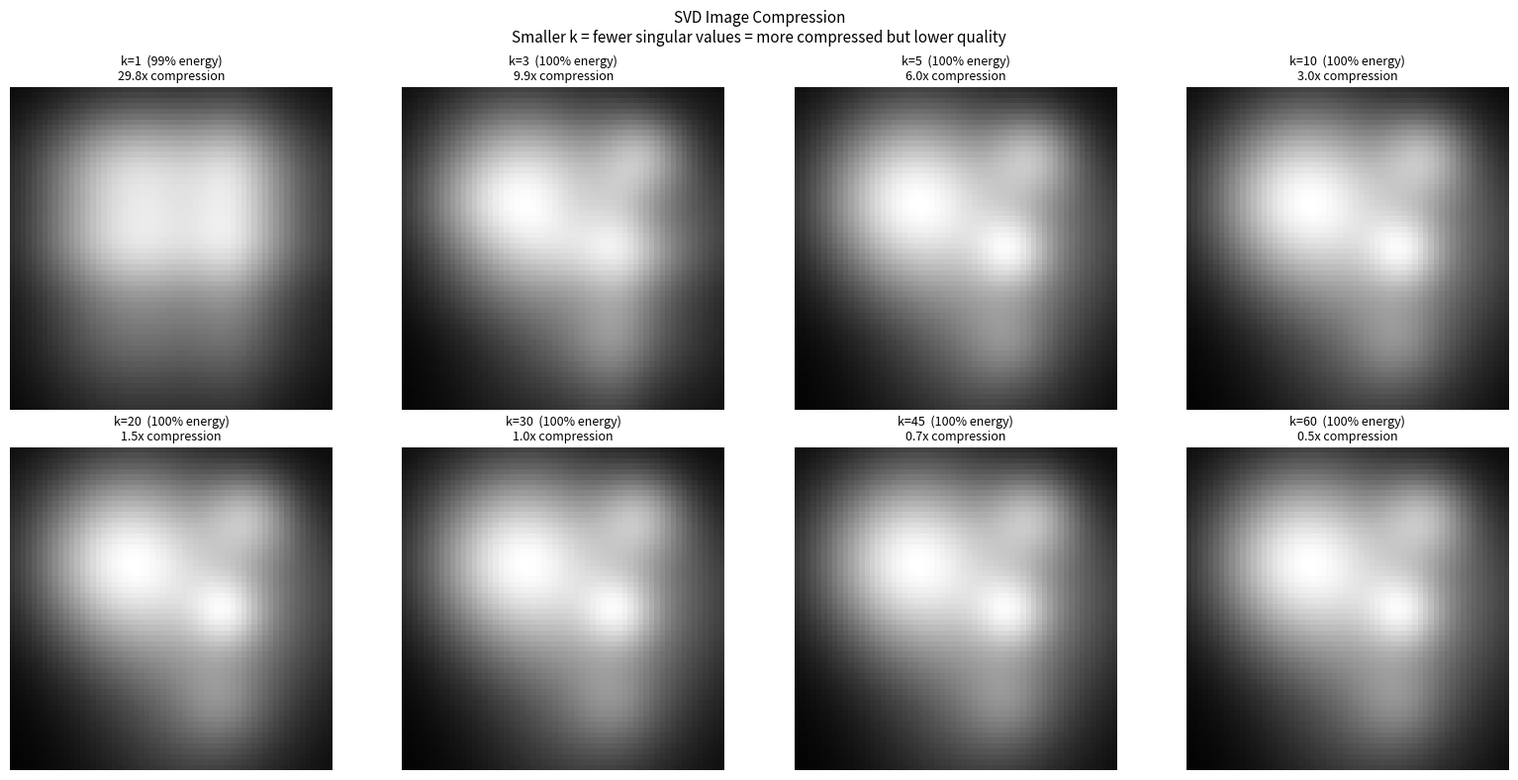
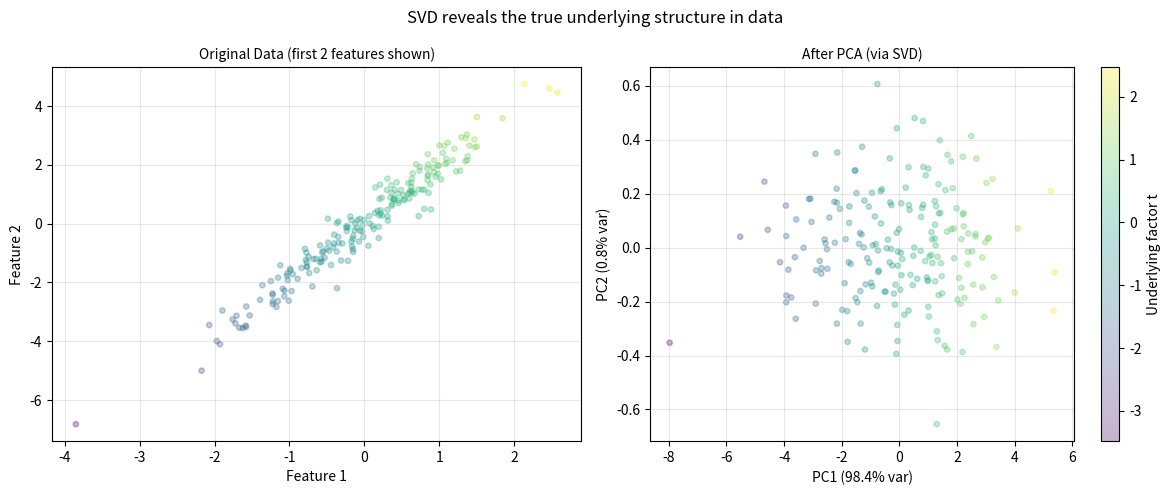

Source code (Python) for these figures, in order:
import numpy as np
import matplotlib.pyplot as plt

np.random.seed(42)

# ─────────────────────────────────────────────────────────
# COMPUTING SVD
# ─────────────────────────────────────────────────────────

A = np.array([[1., 2., 3.],
              [4., 5., 6.],
              [7., 8., 9.],
              [10.,11.,12.]])   # shape (4, 3) — NOT square!

print(f"Matrix A, shape {A.shape}:")
print(A)
print()

# np.linalg.svd returns three things: U, s (not Sigma), Vt
# full_matrices=False → 'economy' SVD, smaller matrices, more practical
U, s, Vt = np.linalg.svd(A, full_matrices=False)

print(f"U  shape: {U.shape}   ← left singular vectors (columns = directions in output space)")
print(f"s  shape: {s.shape}   ← singular values (1D array, not a diagonal matrix)")
print(f"Vt shape: {Vt.shape}  ← right singular vectors transposed (rows = directions in input space)")
print()
print(f"Singular values: {s.round(4)}")
print()
print("Note: np.linalg.svd gives 's' as a 1D array (not a matrix).")
print("To get the Σ matrix: np.diag(s)")
Sigma = np.diag(s)
print(f"Σ =\n{Sigma.round(4)}")
print()

# Reconstruct A to verify: A = U Σ Vt
A_reconstructed = U @ Sigma @ Vt
print(f"Reconstruction A = U @ Σ @ Vt, error: {np.linalg.norm(A - A_reconstructed):.2e}")
print("(near zero = perfect ✓)")

# ─────────────────────────────────────────────────────────
# SINGULAR VALUES AND RANK
# ─────────────────────────────────────────────────────────

print("=== Singular values reveal rank ===")
print()

# Full rank matrix: 2 non-zero singular values
A_full = np.array([[1., 2.], [3., 4.], [5., 6.]])  # shape (3,2)
_, s_full, _ = np.linalg.svd(A_full)
print(f"Full rank matrix (3×2):")
print(f"  Singular values: {s_full.round(4)}")
print(f"  Rank: {np.sum(s_full > 1e-10)}  (both non-zero → full rank = 2)")

print()
# Rank-1 matrix: row 2 = 2 × row 1, so only 1 independent direction
A_rank1 = np.array([[1., 2., 3.],
                    [2., 4., 6.]])   # row 2 = 2 × row 1
_, s_rank1, _ = np.linalg.svd(A_rank1)
print(f"Rank-1 matrix (row2 = 2×row1):")
print(f"  Singular values: {s_rank1.round(6)}")
print(f"  Rank: {np.sum(s_rank1 > 1e-10)}  (only 1 non-zero → rank = 1)")
print(f"  Interpretation: all rows are multiples of each other")
print(f"  → the matrix contains only 1 'direction' of information")

print()
print("=== Relationship to eigenvalues ===")
A = np.random.randn(5, 3)
_, s_svd, _ = np.linalg.svd(A, full_matrices=False)
eig_AtA = np.linalg.eigvalsh(A.T @ A)[::-1]  # eigenvalues of AᵀA, sorted descending
print(f"σ from SVD:               {s_svd.round(4)}")
print(f"√(eigenvalues of AᵀA):    {np.sqrt(np.abs(eig_AtA)).round(4)}")
print(f"They match: {np.allclose(s_svd, np.sqrt(np.abs(eig_AtA)))}")

# ─────────────────────────────────────────────────────────
# LOW-RANK APPROXIMATION
# ─────────────────────────────────────────────────────────

print("=== Low-rank approximation: keep only top k singular values ===")
print()

# Create a matrix with known low-rank structure + noise
# (Like real data: true pattern + measurement noise)
true_rank = 3
U_true = np.random.randn(30, true_rank)
V_true = np.random.randn(20, true_rank)
A_true = U_true @ V_true.T             # rank 3 structure
noise  = 0.3 * np.random.randn(30, 20) # noise on top
A = A_true + noise

U, s, Vt = np.linalg.svd(A, full_matrices=False)

print(f"True rank: {true_rank}")
print(f"Top 8 singular values: {s[:8].round(3)}")
print("Notice the big drop after the 3rd value!")
print()

# Compare approximations with different k values
ks = [1, 2, 3, 5, 10, 20]
for k in ks:
    # Rank-k approximation: multiply only first k columns/rows
    A_k = (U[:, :k] * s[:k]) @ Vt[:k, :]   # same as U[:,:k] @ diag(s[:k]) @ Vt[:k,:]
    error = np.linalg.norm(A - A_k, 'fro') / np.linalg.norm(A, 'fro')
    energy = (s[:k]**2).sum() / (s**2).sum()
    # Storage: original needs 30×20=600 numbers; rank-k needs k*(30+20+1)
    compression = (30 * 20) / (k * (30 + 20 + 1))
    print(f"k={k:2d}: error={error:.3f}, energy={energy:.1%}, compression={compression:.1f}x")

# ─────────────────────────────────────────────────────────
# VISUAL: image compression with SVD
# ─────────────────────────────────────────────────────────

# Create a synthetic image-like matrix with structure
image = np.zeros((60, 60))
for _ in range(8):  # 8 "blobs" of varying size and brightness
    cx, cy = np.random.randint(10, 50, 2)
    r = np.random.randint(5, 15)
    y, x = np.ogrid[:60, :60]
    image += np.random.uniform(0.3, 1.0) * np.exp(-((x-cx)**2 + (y-cy)**2) / (2*r**2))
image = (image / image.max() * 255).astype(float)

U, s, Vt = np.linalg.svd(image, full_matrices=False)
total_energy = (s**2).sum()

fig, axes = plt.subplots(2, 4, figsize=(16, 8))
ks = [1, 3, 5, 10, 20, 30, 45, 60]

for ax, k in zip(axes.flat, ks):
    A_k = (U[:, :k] * s[:k]) @ Vt[:k, :]
    energy = (s[:k]**2).sum() / total_energy
    original_size = 60 * 60
    compressed_size = k * (60 + 60 + 1)
    compression = original_size / compressed_size
    
    ax.imshow(np.clip(A_k, 0, 255), cmap='gray', vmin=0, vmax=255)
    ax.set_title(f'k={k}  ({energy:.0%} energy)\n{compression:.1f}x compression', fontsize=9)
    ax.axis('off')

plt.suptitle('SVD Image Compression\nSmaller k = fewer singular values = more compressed but lower quality',
             fontsize=11)
plt.tight_layout()
plt.show()
print("Which k gives acceptable quality with good compression?")

# ─────────────────────────────────────────────────────────
# SVD = PCA (when applied to centered data)
# ─────────────────────────────────────────────────────────

print("=== PCA via SVD ===")
print()

# 3-feature dataset with strong correlation
t = np.random.randn(200)
X = np.column_stack([
    t + 0.2*np.random.randn(200),
    2*t + 0.2*np.random.randn(200),
    0.5*t + 0.2*np.random.randn(200),
])
X -= X.mean(axis=0)  # center

print(f"Data shape: {X.shape}  (200 samples × 3 features)")
print()

U, s, Vt = np.linalg.svd(X, full_matrices=False)
n = X.shape[0]

# Variance explained
variance_explained = s**2 / (n - 1)
total_var = variance_explained.sum()
pct = variance_explained / total_var * 100

print(f"Singular values: {s.round(3)}")
print(f"Variance explained: {variance_explained.round(3)}")
print(f"Percentage: PC1={pct[0]:.1f}%, PC2={pct[1]:.1f}%, PC3={pct[2]:.1f}%")
print()
print("PC1 captures almost all the variance — data is essentially 1D!")
print("(Makes sense: all features are based on the same variable t)")
print()

# Project onto top 2 PCs
X_2d = X @ Vt.T[:, :2]   # project to 2D
print(f"Original:  {X.shape}   →   PCA 2D:  {X_2d.shape}")
print("Reduced from 3D to 2D while keeping {:.0f}% of variance".format((pct[:2].sum())))

fig, (ax1, ax2) = plt.subplots(1, 2, figsize=(12, 5))
ax1.scatter(X[:,0], X[:,1], alpha=0.3, s=15, c=t, cmap='viridis')
ax1.set_xlabel('Feature 1'); ax1.set_ylabel('Feature 2')
ax1.set_title('Original Data (first 2 features shown)', fontsize=10)
ax1.grid(True, alpha=0.3)

ax2.scatter(X_2d[:,0], X_2d[:,1], alpha=0.3, s=15, c=t, cmap='viridis')
ax2.set_xlabel(f'PC1 ({pct[0]:.1f}% var)'); ax2.set_ylabel(f'PC2 ({pct[1]:.1f}% var)')
ax2.set_title('After PCA (via SVD)', fontsize=10)
ax2.grid(True, alpha=0.3)

plt.colorbar(ax2.collections[0], ax=ax2, label='Underlying factor t')
plt.suptitle('SVD reveals the true underlying structure in data', fontsize=12)
plt.tight_layout()
plt.show()
